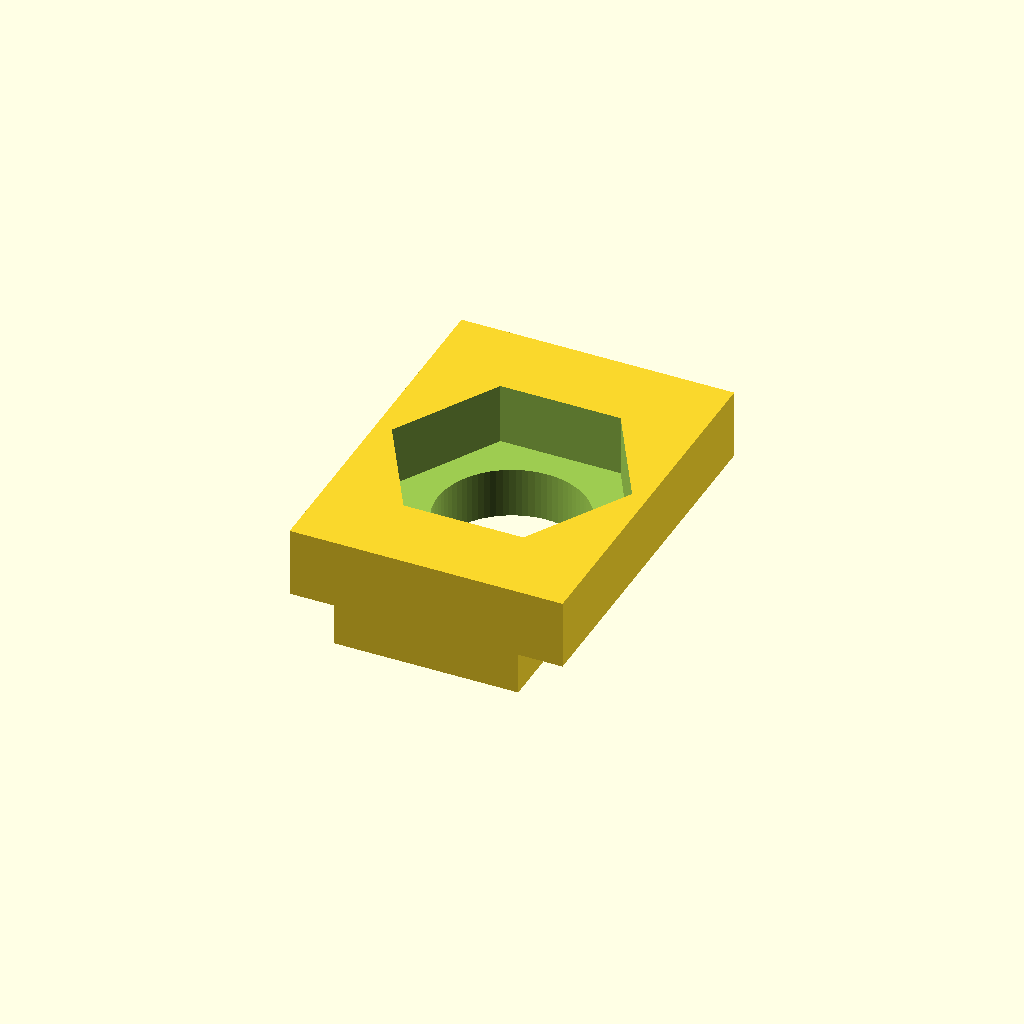
Cell 1: the model at its default parameters.
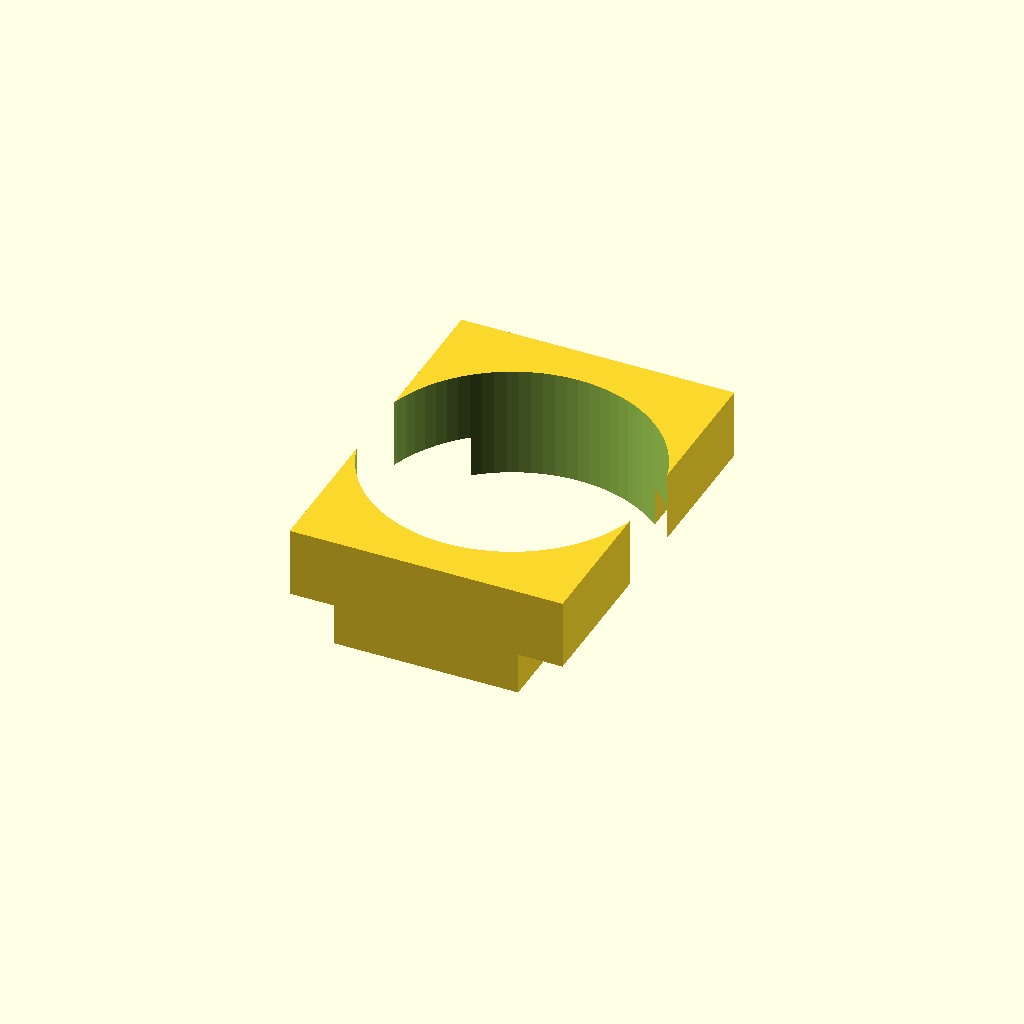
Cell 2: screw_d = 8 (everything else at default).
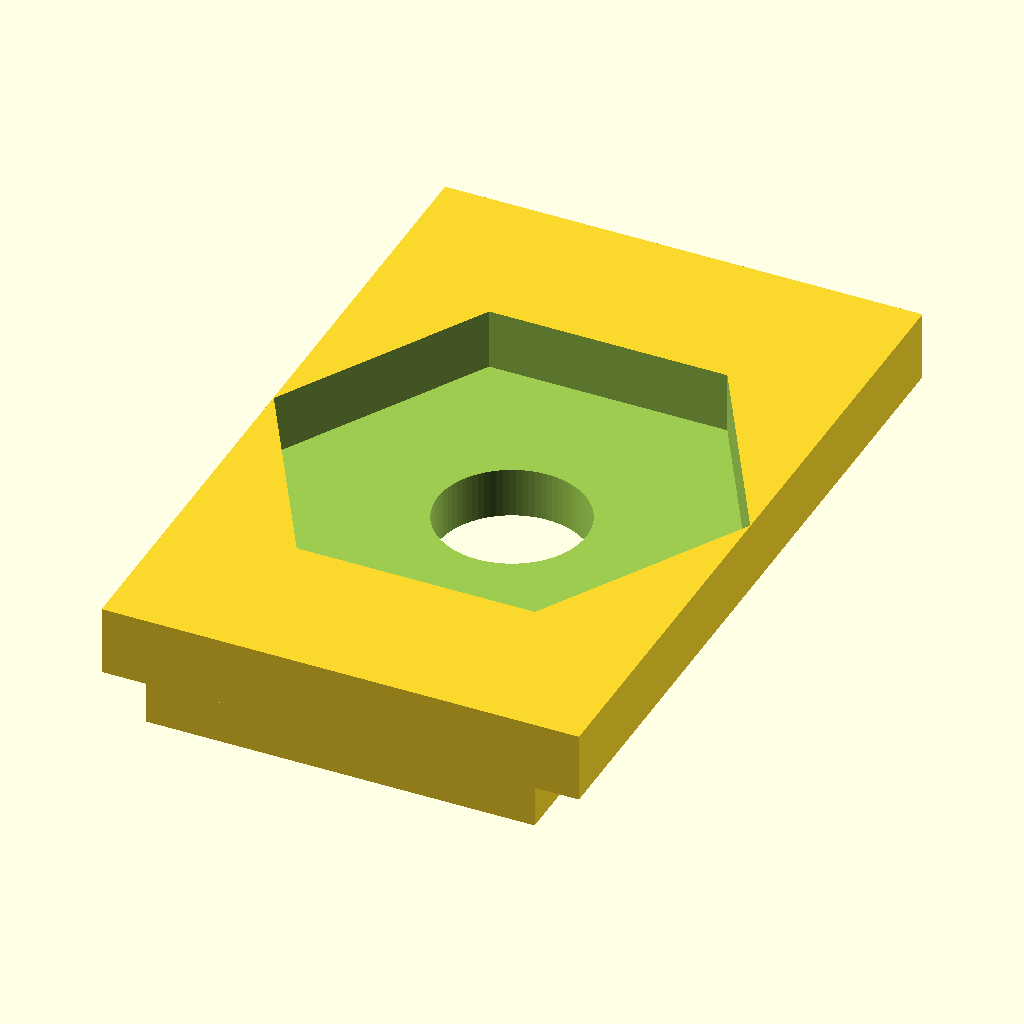
Cell 3: across_flats = 12 (everything else at default).
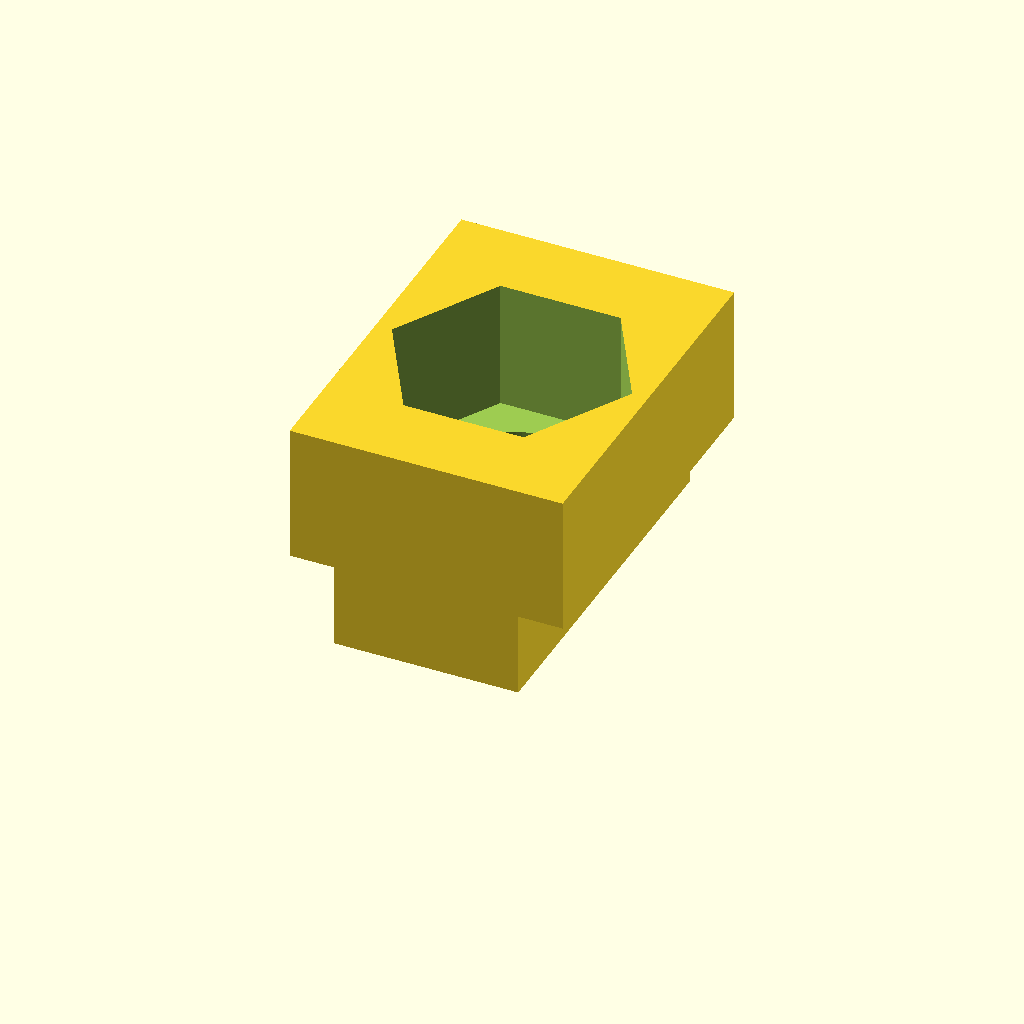
Cell 4: thickness = 6.5 (everything else at default).
One fixed orthographic camera (rotation 55°, 0°, 25°; colour scheme Cornfield) for every cell.
The OpenSCAD source (additional_study/matched_effort/results/direct_vlm/scad/nut__M4_hammer_nut.scad):
$fn = 80;

// Target specs (mm)
screw_d      = 4.0;   // for 4.0mm screw (clearance hole used)
across_flats = 6.0;   // hex across flats (wrench size)
thickness    = 3.25;  // overall thickness (Z)

// Clearances (mm)
hole_clearance = 0.35;
hex_clearance  = 0.10;

// T-slot nut geometry (simple, typical profile)
// Z split: head + neck = thickness
head_h = thickness * 0.62;
neck_h = thickness - head_h;

// Planform sizes (X = slot width direction, Y = along slot)
head_w = across_flats + 2.0;   // wider head to catch slot lips
neck_w = across_flats - 0.6;   // narrower neck to slide in slot
nut_len = max(10.0, across_flats * 1.8);

// Small overlap to guarantee watertight unions/differences
eps = 0.02;

module hex_prism_across_flats(af, h, center=false) {
    // across_flats = sqrt(3) * R  (R = circumradius)
    R = af / sqrt(3);
    cylinder(h = h, r = R, $fn = 6, center = center);
}

module tslot_nut_body() {
    union() {
        // Neck (bottom)
        translate([0, 0, neck_h/2])
            cube([neck_w, nut_len, neck_h + eps], center = true);

        // Head (top), connected to neck with slight overlap
        translate([0, 0, neck_h + head_h/2 - eps/2])
            cube([head_w, nut_len, head_h + eps], center = true);
    }
}

difference() {
    tslot_nut_body();

    // Through clearance hole for M4 screw
    translate([0, 0, thickness/2])
        cylinder(h = thickness + 2*eps, d = screw_d + hole_clearance, center = true);

    // Hex socket (wrench size = across_flats) from TOP face down
    // Depth chosen to be clearly visible while keeping a solid bottom web.
    hex_depth = min(head_h - 0.25, thickness - 0.6);
    translate([0, 0, thickness - hex_depth/2])
        hex_prism_across_flats(across_flats + hex_clearance, hex_depth + 2*eps, center = true);
}
Parameter table extracted from the source (name, type, default, range or options):
screw_d: number, default 4
across_flats: number, default 6
thickness: number, default 3.25
hole_clearance: number, default 0.35
hex_clearance: number, default 0.1
eps: number, default 0.02
